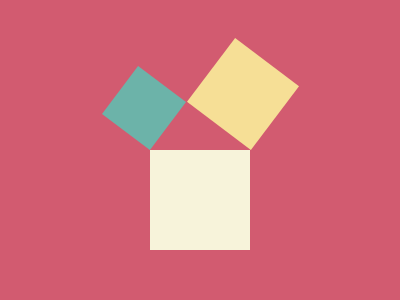

Recreate this image using only HTML and CSS.

<a a><a b><a c><style>body{background:#D25B70}a{position:absolute;rotate:37deg}[a]{bottom:50;left:150;width:100;height:100;background:#F7F3DA;rotate:0deg}[b]{top:78;left:114;width:60;height:60;background:#6CB3A9}[c]{top:54;left:203;width:80;height:80;background:#F6DF96
